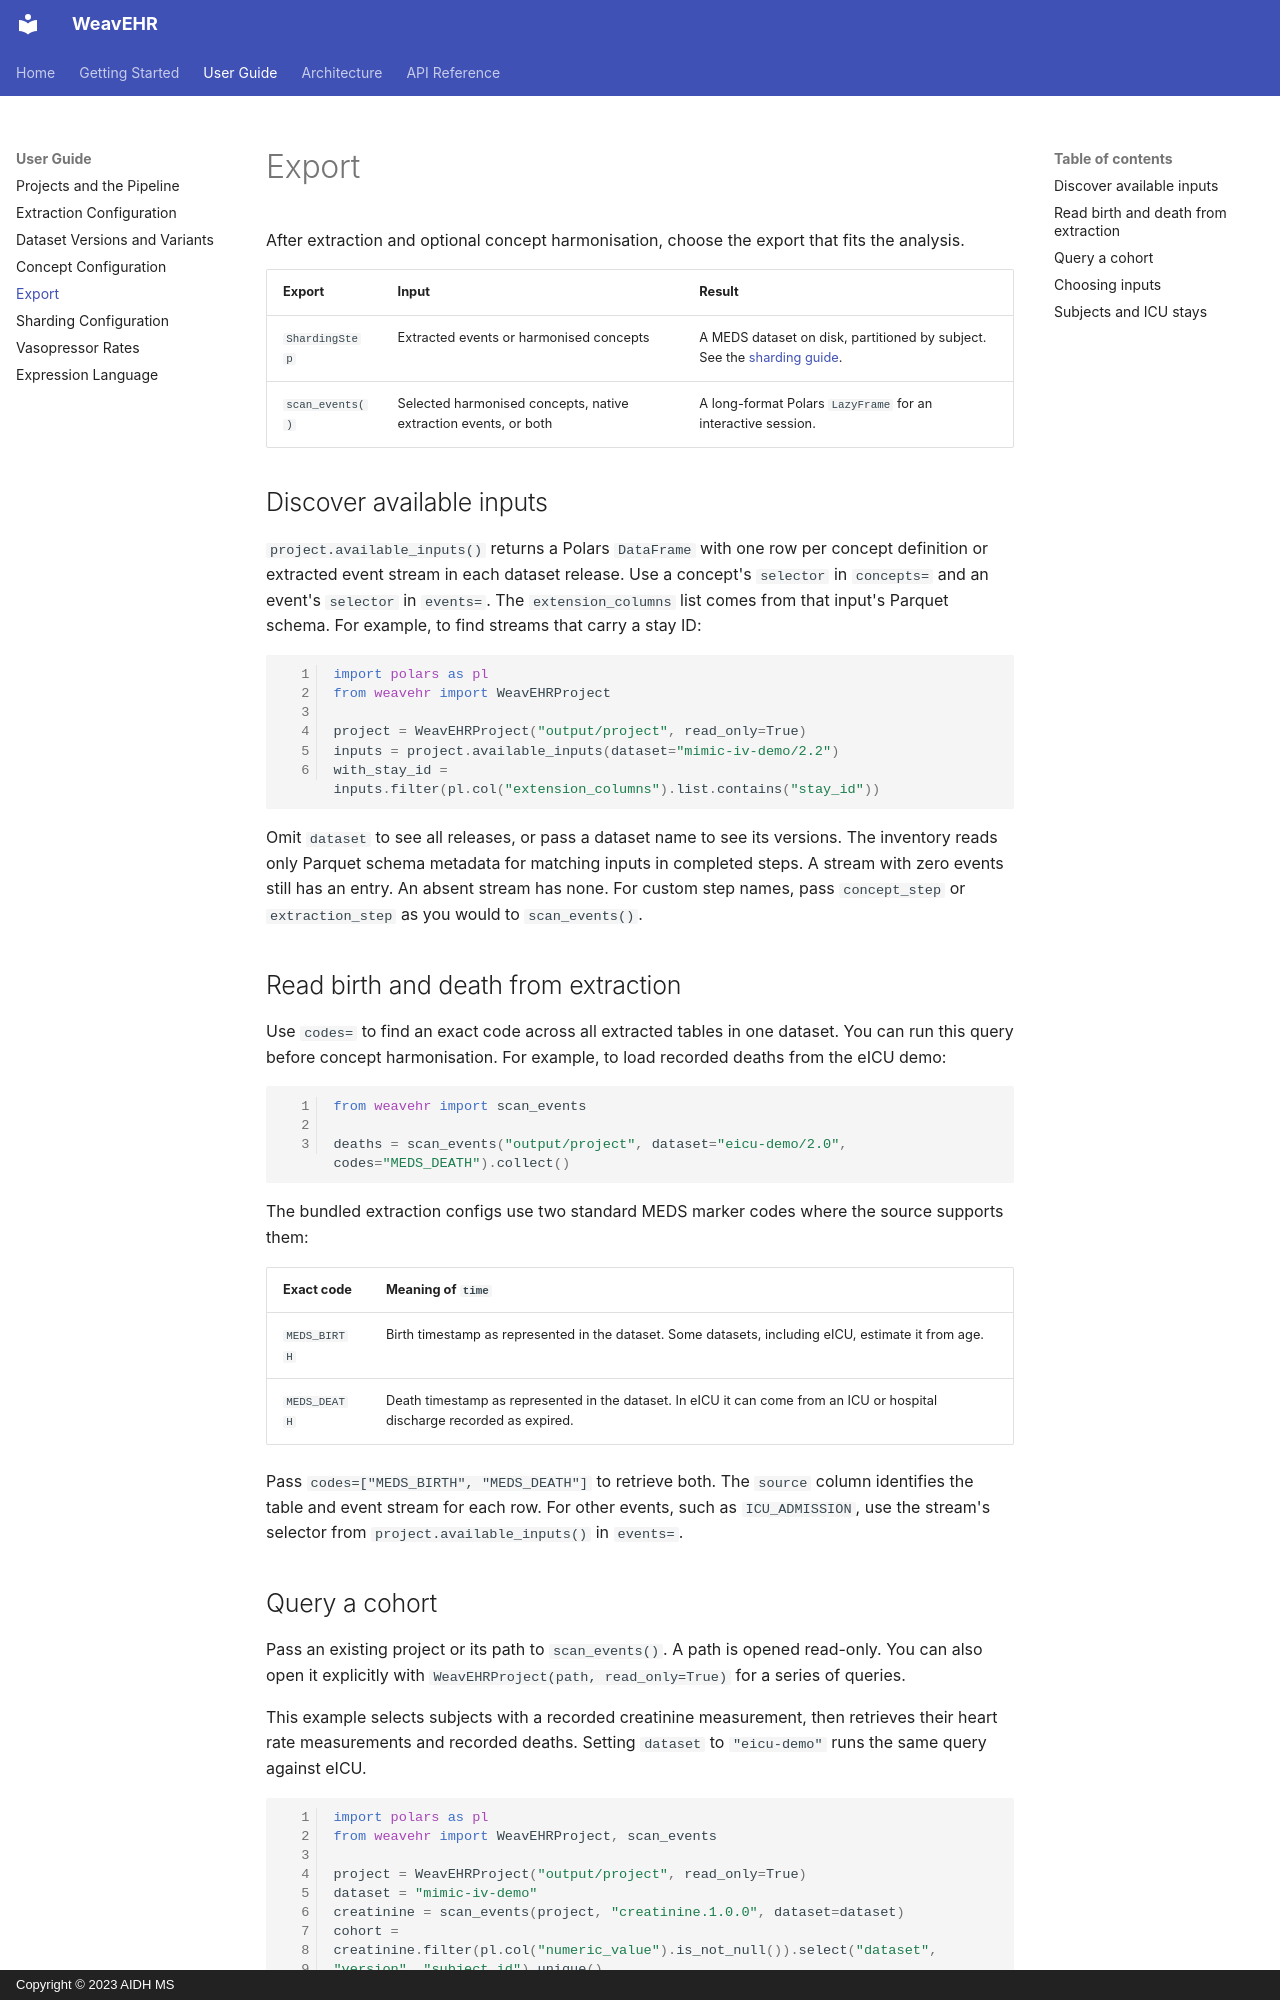

repository: aidh-ms/WeavEHR · page: user_guide/export/index.html · generator: mkdocs · copyright: Copyright © 2023 AIDH MS

# Export

After extraction and optional concept harmonisation, choose the export that fits the analysis.

| Export | Input | Result |
| --- | --- | --- |
| `ShardingStep` | Extracted events or harmonised concepts | A MEDS dataset on disk, partitioned by subject. See the [sharding guide](sharding.md). |
| `scan_events()` | Selected harmonised concepts, native extraction events, or both | A long-format Polars `LazyFrame` for an interactive session. |

## Discover available inputs

`project.available_inputs()` returns a Polars `DataFrame` with one row per concept definition or
extracted event stream in each dataset release. Use a concept's `selector` in `concepts=` and an event's
`selector` in `events=`. The `extension_columns` list comes from that input's Parquet schema.
For example, to find streams that carry a stay ID:

```python
import polars as pl
from weavehr import WeavEHRProject

project = WeavEHRProject("output/project", read_only=True)
inputs = project.available_inputs(dataset="mimic-iv-demo/2.2")
with_stay_id = inputs.filter(pl.col("extension_columns").list.contains("stay_id"))
```

Omit `dataset` to see all releases, or pass a dataset name to see its versions. The inventory reads
only Parquet schema metadata for matching inputs in completed steps. A stream with zero events still has
an entry. An absent stream has none. For custom step names, pass `concept_step` or `extraction_step`
as you would to `scan_events()`.

## Read birth and death from extraction

Use `codes=` to find an exact code across all extracted tables in one dataset. You can run this
query before concept harmonisation. For example, to load recorded deaths from the eICU demo:

```python
from weavehr import scan_events

deaths = scan_events("output/project", dataset="eicu-demo/2.0", codes="MEDS_DEATH").collect()
```

The bundled extraction configs use two standard MEDS marker codes where the source supports them:

| Exact code | Meaning of `time` |
| --- | --- |
| `MEDS_BIRTH` | Birth timestamp as represented in the dataset. Some datasets, including eICU, estimate it from age. |
| `MEDS_DEATH` | Death timestamp as represented in the dataset. In eICU it can come from an ICU or hospital discharge recorded as expired. |

Pass `codes=["MEDS_BIRTH", "MEDS_DEATH"]` to retrieve both. The `source` column identifies the
table and event stream for each row. For other events, such as `ICU_ADMISSION`, use the stream's
selector from `project.available_inputs()` in `events=`.

## Query a cohort

Pass an existing project or its path to `scan_events()`. A path is opened read-only. You can also
open it explicitly with `WeavEHRProject(path, read_only=True)` for a series of queries.

This example selects subjects with a recorded creatinine measurement, then retrieves their heart
rate measurements and recorded deaths. Setting `dataset` to `"eicu-demo"` runs the same query
against eICU.

```python
import polars as pl
from weavehr import WeavEHRProject, scan_events

project = WeavEHRProject("output/project", read_only=True)
dataset = "mimic-iv-demo"
creatinine = scan_events(project, "creatinine.1.0.0", dataset=dataset)
cohort = creatinine.filter(pl.col("numeric_value").is_not_null()).select("dataset", "version", "subject_id").unique()

events = scan_events(project, "heart_rate.1.0.0", codes="MEDS_DEATH", dataset=dataset, cohort=cohort)
summary = events.group_by("source").agg(pl.len().alias("n_events")).collect()
```

The query reads completed outputs directly. Select, filter, aggregate or join the lazy frame before
calling `collect()`, or use `sink_parquet()` to write your selection. Each row retains its original
time, code and values, including repeated observations and events with a null time. Use `sort()`
if the analysis needs chronological order.
